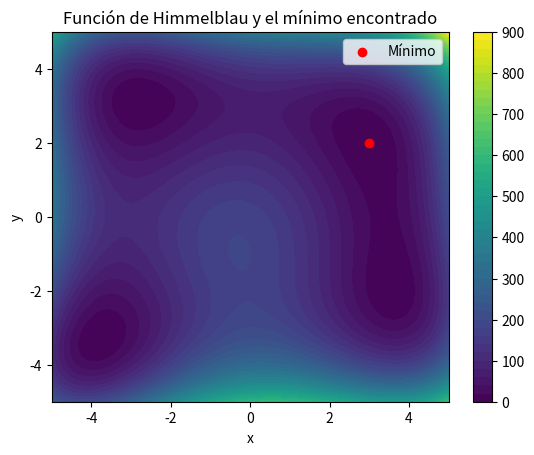

This chart was generated by the following Python code:
import numpy as np
import matplotlib.pyplot as plt
from scipy.optimize import dual_annealing

# Definimos la función de Himmelblau
def himmelblau(x):
    x1, x2 = x
    return (x1**2 + x2 - 11)**2 + (x1 + x2**2 - 7)**2

# Definimos los límites de la búsqueda: -5 <= x, y <= 5
bounds = [(-5, 5), (-5, 5)]

# Ejecutamos el algoritmo de recocido simulado
result = dual_annealing(himmelblau, bounds)

# Mostramos los resultados
print("Punto óptimo (x, y):", result.x)
print("Valor mínimo de la función:", result.fun)

# Graficamos la función de Himmelblau y el punto mínimo encontrado
x = np.linspace(-5, 5, 400)
y = np.linspace(-5, 5, 400)
X, Y = np.meshgrid(x, y)
Z = himmelblau([X, Y])

plt.contourf(X, Y, Z, levels=50, cmap='viridis')
plt.colorbar()
plt.scatter(result.x[0], result.x[1], color='red', label='Mínimo')
plt.title('Función de Himmelblau y el mínimo encontrado')
plt.xlabel('x')
plt.ylabel('y')
plt.legend()
plt.show()
